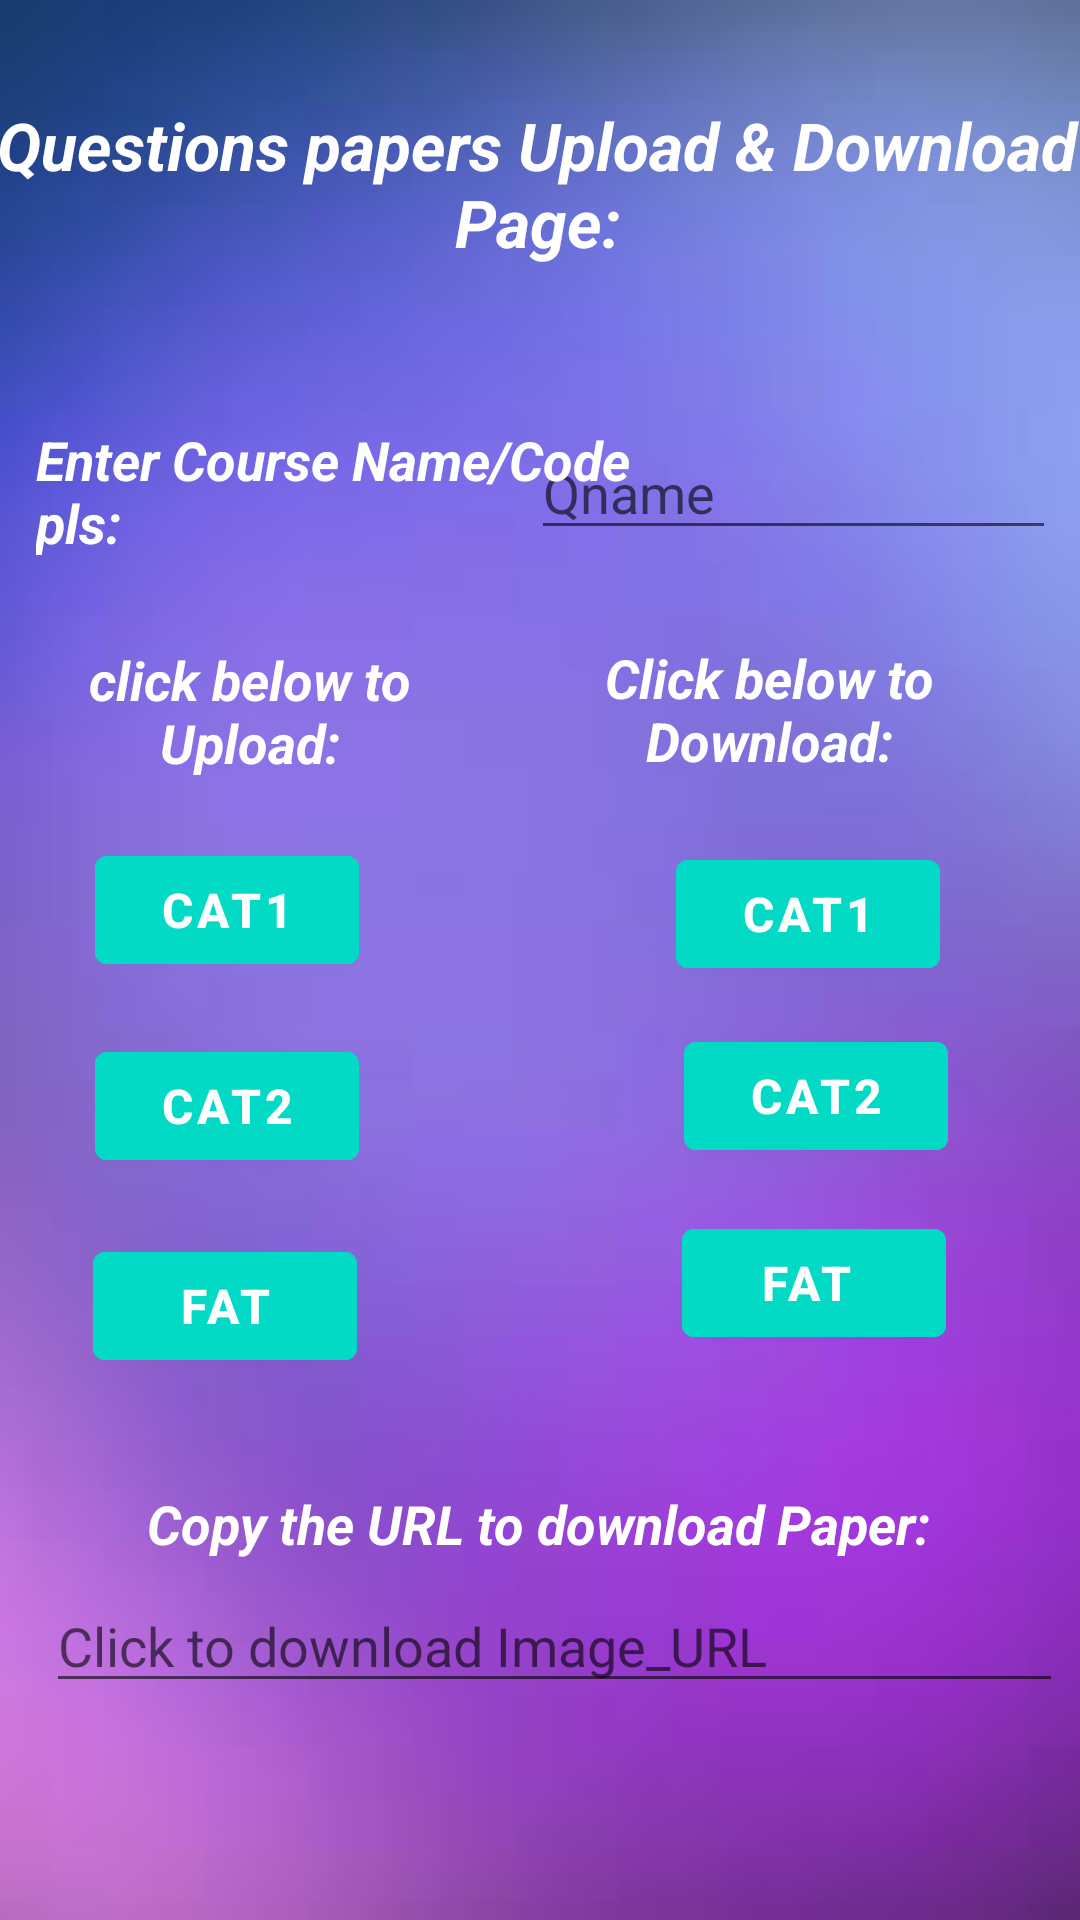

Here is an Android app screen rendered from its layout file. Give the layout XML and the strings, colors and styles it references.
<!-- AndroidManifest.xml: application theme Theme.E_VIT -->
<!-- res/layout/activity_upload_download.xml -->
<?xml version="1.0" encoding="utf-8"?>
<androidx.constraintlayout.widget.ConstraintLayout xmlns:android="http://schemas.android.com/apk/res/android"
    xmlns:app="http://schemas.android.com/apk/res-auto"
    xmlns:tools="http://schemas.android.com/tools"
    android:layout_width="match_parent"
    android:layout_height="match_parent"
    android:background="@drawable/smartapp_bg"
    tools:context=".Upload_DownloadActivity">


    <com.google.android.material.button.MaterialButton
        android:id="@+id/downloadbtn2"
        android:layout_width="wrap_content"
        android:layout_height="wrap_content"
        android:layout_centerHorizontal="true"
        android:layout_margin="20dp"
        android:backgroundTint="@color/design_default_color_secondary"
        android:text="CAT2"
        android:textSize="16sp"
        android:textStyle="bold"
        app:layout_constraintBottom_toBottomOf="parent"
        app:layout_constraintEnd_toEndOf="parent"
        app:layout_constraintHorizontal_bias="0.897"
        app:layout_constraintStart_toStartOf="parent"
        app:layout_constraintTop_toTopOf="parent"
        app:layout_constraintVertical_bias="0.582" />

    <com.google.android.material.button.MaterialButton
        android:id="@+id/downloadbtn3"
        android:layout_width="wrap_content"
        android:layout_height="wrap_content"
        android:layout_centerHorizontal="true"
        android:layout_margin="20dp"
        android:backgroundTint="@color/design_default_color_secondary"
        android:text="FAT "
        android:textSize="16sp"
        android:textStyle="bold"
        app:layout_constraintBottom_toBottomOf="parent"
        app:layout_constraintEnd_toEndOf="parent"
        app:layout_constraintHorizontal_bias="0.894"
        app:layout_constraintStart_toStartOf="parent"
        app:layout_constraintTop_toTopOf="parent"
        app:layout_constraintVertical_bias="0.695" />

    <com.google.android.material.button.MaterialButton
        android:id="@+id/uploadbtn"
        android:layout_width="wrap_content"
        android:layout_height="wrap_content"

        android:backgroundTint="@color/design_default_color_secondary"
        android:text="CAT1"
        android:textSize="16sp"
        android:textStyle="bold"
        app:layout_constraintBottom_toBottomOf="parent"
        app:layout_constraintEnd_toEndOf="parent"
        app:layout_constraintHorizontal_bias="0.116"
        app:layout_constraintStart_toStartOf="parent"
        app:layout_constraintTop_toTopOf="parent"
        app:layout_constraintVertical_bias="0.472" />

    <com.google.android.material.button.MaterialButton
        android:id="@+id/uploadbtn2"
        android:layout_width="wrap_content"
        android:layout_height="wrap_content"

        android:backgroundTint="@color/design_default_color_secondary"
        android:text="CAT2"
        android:textSize="16sp"
        android:textStyle="bold"
        app:layout_constraintBottom_toBottomOf="parent"
        app:layout_constraintEnd_toEndOf="parent"
        app:layout_constraintHorizontal_bias="0.116"
        app:layout_constraintStart_toStartOf="parent"
        app:layout_constraintTop_toTopOf="parent"
        app:layout_constraintVertical_bias="0.582" />

    <com.google.android.material.button.MaterialButton
        android:id="@+id/uploadbtn3"
        android:layout_width="wrap_content"
        android:layout_height="wrap_content"

        android:backgroundTint="@color/design_default_color_secondary"
        android:text="FAT"
        android:textSize="16sp"
        android:textStyle="bold"
        app:layout_constraintBottom_toBottomOf="parent"
        app:layout_constraintEnd_toEndOf="parent"
        app:layout_constraintHorizontal_bias="0.114"
        app:layout_constraintStart_toStartOf="parent"
        app:layout_constraintTop_toTopOf="parent"
        app:layout_constraintVertical_bias="0.695" />

    <com.google.android.material.button.MaterialButton
        android:id="@+id/downloadbtn"
        android:layout_width="wrap_content"
        android:layout_height="wrap_content"
        android:layout_centerHorizontal="true"
        android:layout_margin="20dp"
        android:backgroundTint="@color/design_default_color_secondary"
        android:text="CAT1"
        android:textSize="16sp"
        android:textStyle="bold"
        app:layout_constraintBottom_toBottomOf="parent"
        app:layout_constraintEnd_toEndOf="parent"
        app:layout_constraintHorizontal_bias="0.885"
        app:layout_constraintStart_toStartOf="parent"
        app:layout_constraintTop_toTopOf="parent"
        app:layout_constraintVertical_bias="0.472" />

    <TextView
        android:id="@+id/uploadTv"
        android:layout_width="141dp"
        android:layout_height="56dp"
        android:gravity="center"
        android:text="click below to Upload:"
        android:textColor="@color/white"
        android:textSize="18sp"
        android:textStyle="bold|italic"
        app:layout_constraintBottom_toBottomOf="parent"
        app:layout_constraintEnd_toEndOf="parent"
        app:layout_constraintHorizontal_bias="0.059"
        app:layout_constraintStart_toStartOf="parent"
        app:layout_constraintTop_toTopOf="parent"
        app:layout_constraintVertical_bias="0.358" />

    <TextView
        android:id="@+id/downloadTv"
        android:layout_width="177dp"
        android:layout_height="57dp"
        android:gravity="center"
        android:text="Click below to Download:"
        android:textAlignment="gravity"
        android:textColor="@color/white"
        android:textColorHighlight="#970909"
        android:textColorHint="#930E0E"
        android:textColorLink="#932323"
        android:textDirection="firstStrong"
        android:textSize="18sp"
        android:textStyle="bold|italic"
        app:layout_constraintBottom_toBottomOf="parent"
        app:layout_constraintEnd_toEndOf="parent"
        app:layout_constraintHorizontal_bias="0.918"
        app:layout_constraintStart_toStartOf="parent"
        app:layout_constraintTop_toTopOf="parent"
        app:layout_constraintVertical_bias="0.357" />

    <TextView
        android:id="@+id/header"
        android:layout_width="390dp"
        android:layout_height="wrap_content"
        android:layout_margin="20dp"
        android:gravity="center"
        android:text="Questions papers Upload &amp; Download Page:"
        android:textColor="@color/white"
        android:textSize="22sp"
        android:textStyle="bold|italic"
        app:layout_constraintBottom_toBottomOf="parent"
        app:layout_constraintEnd_toEndOf="parent"
        app:layout_constraintHorizontal_bias="0.523"
        app:layout_constraintStart_toStartOf="parent"
        app:layout_constraintTop_toTopOf="parent"
        app:layout_constraintVertical_bias="0.025" />

    <EditText
        android:id="@+id/qnameEditText"
        android:layout_width="175dp"
        android:layout_height="wrap_content"
        android:layout_marginEnd="8dp"
        android:hint="Qname"
        android:textColor="#FFD600"
        app:layout_constraintBottom_toBottomOf="parent"
        app:layout_constraintEnd_toEndOf="parent"
        app:layout_constraintTop_toTopOf="parent"
        app:layout_constraintVertical_bias="0.237" />

    <EditText
        android:id="@+id/urlEditText"
        android:layout_width="339dp"
        android:layout_height="41dp"
        android:ems="10"
        android:hint="Click to download Image_URL"
        android:inputType="textPersonName"
        android:textColor="#E6ED0B"
        app:layout_constraintBottom_toBottomOf="parent"
        app:layout_constraintEnd_toEndOf="parent"
        app:layout_constraintHorizontal_bias="0.736"
        app:layout_constraintStart_toStartOf="parent"
        app:layout_constraintTop_toTopOf="parent"
        app:layout_constraintVertical_bias="0.879" />

    <TextView
        android:id="@+id/title_Qpaper"
        android:layout_width="212dp"
        android:layout_height="wrap_content"
        android:text="Enter Course Name/Code pls:"
        android:textAlignment="gravity"
        android:textColor="@color/white"
        android:textColorHighlight="#970909"
        android:textColorHint="#930E0E"
        android:textColorLink="#932323"
        android:textDirection="firstStrong"
        android:textSize="18sp"
        android:textStyle="bold|italic"
        app:layout_constraintBottom_toBottomOf="parent"
        app:layout_constraintEnd_toEndOf="parent"
        app:layout_constraintHorizontal_bias="0.08"
        app:layout_constraintStart_toStartOf="parent"
        app:layout_constraintTop_toTopOf="parent"
        app:layout_constraintVertical_bias="0.237" />

    <TextView
        android:id="@+id/title_Url"
        android:layout_width="wrap_content"
        android:layout_height="37dp"
        android:text="Copy the URL to download Paper:"
        android:textAlignment="gravity"
        android:textColor="@color/white"
        android:textColorHighlight="#970909"
        android:textColorHint="#930E0E"
        android:textColorLink="#932323"
        android:textDirection="firstStrong"
        android:textSize="18sp"
        android:textStyle="bold|italic"

        app:layout_constraintBottom_toBottomOf="parent"
        app:layout_constraintEnd_toEndOf="parent"
        app:layout_constraintHorizontal_bias="0.496"
        app:layout_constraintStart_toStartOf="parent"
        app:layout_constraintTop_toTopOf="parent"
        app:layout_constraintVertical_bias="0.822" />

</androidx.constraintlayout.widget.ConstraintLayout>
<!-- resources referenced by this layout -->
<resources>
  <!-- drawable smartapp_bg: png bitmap (drawable, 19599 bytes) -->
  <style name="Theme.E_VIT" parent="Theme.MaterialComponents.DayNight.NoActionBar">
          
          <item name="colorPrimary">@color/purple_500</item>
          <item name="colorPrimaryVariant">@color/purple_700</item>
          <item name="colorOnPrimary">@color/white</item>
          
          <item name="colorSecondary">@color/teal_200</item>
          <item name="colorSecondaryVariant">@color/teal_700</item>
          <item name="colorOnSecondary">@color/black</item>
          
          <item name="android:statusBarColor" tools:targetApi="l">?attr/colorPrimaryVariant</item>
          
      </style>
  <!-- not gathered from this repository: default colours our renderer supplied (Android Studio template values) -->
  <color name="purple_500">#FF6200EE</color>
  <color name="purple_700">#FF3700B3</color>
  <color name="teal_200">#FF03DAC5</color>
  <color name="teal_700">#FF018786</color>
  <color name="black">#FF000000</color>
  <color name="white">#FFFFFFFF</color>
</resources>
